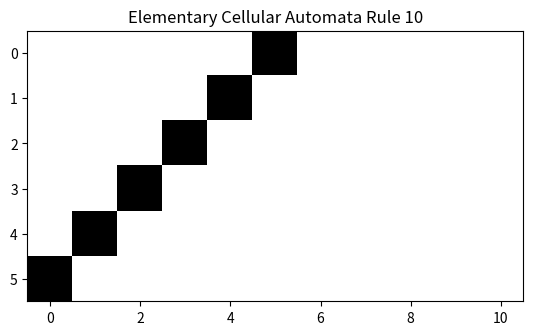

Source code (Python):
import numpy
import matplotlib.pyplot as plt

number = 10

output_pattern = [int(x) for x in numpy.binary_repr(number,width=8)]
print(output_pattern)

input_pattern = numpy.zeros([8,3])
for i in range(8):
    input_pattern[i,:]=[int(x) for x in numpy.binary_repr(7-i,width=3)]

print(input_pattern)

columns = 11
rows = int(columns/2)+1
 
canvas = numpy.zeros([rows,columns+2])
print(canvas)
canvas[0,int(columns/2)+1] = 1

for i in numpy.arange(0,rows-1):
    for j in numpy.arange(0,columns):
        for k in range(8):
            if numpy.array_equal(input_pattern[k,:],canvas[i,j:j+3]):
                canvas[i+1,j+1]= output_pattern[k]
print(canvas)
plt.imshow(canvas[:,1:columns+1],cmap='Greys',interpolation='nearest')
plt.title("Elementary Cellular Automata Rule {}".format(number))
plt.show()
